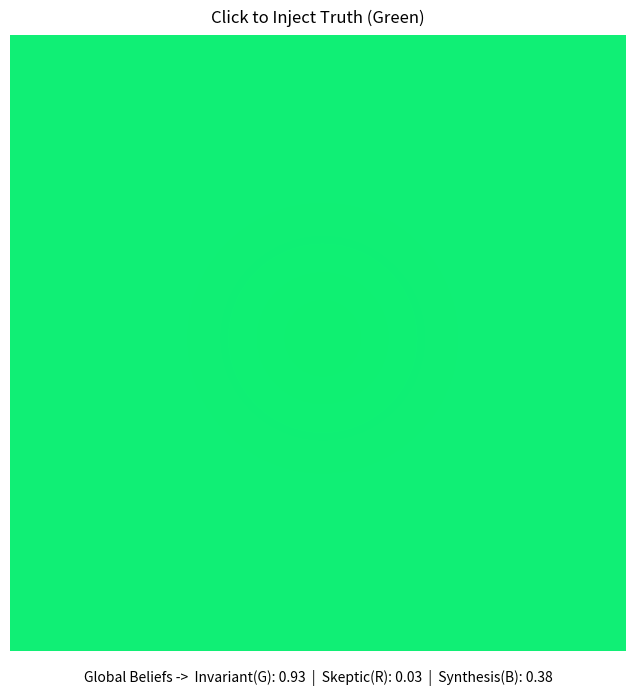

Write the Python code that produced this figure.
import numpy as np
import matplotlib.pyplot as plt
from matplotlib.animation import FuncAnimation
import matplotlib.colors as mcolors

# ─── GRID CONFIGURATION ──────────────────────────────────────────────
GRID_SIZE = 64  # 64x64 = 4096 Minds
N_HEADS = 64    # Slightly reduced heads/mind directly for visualization speed
DECAY = 0.015   # How fast Flow decays without novelty
COUPLING = 0.2  # Diffusion rate (How strongly neighbors talk)

class FluxGrid:
    def __init__(self, size=GRID_SIZE):
        self.size = size
        self.total = size * size
        
        # State: Size x Size x 3 (Plus, Minus, Flow)
        # Initialize as Skeptical (High Minus)
        self.psi = np.zeros((size, size, 3))
        self.psi[:, :, 1] = 0.9  # Minus (Red)
        self.psi[:, :, 0] = 0.1  # Plus (Green)
        self.psi[:, :, 2] = 0.1  # Flow (Blue)
        self.normalize()
        
        # Laplacians for diffusion (pre-allocate)
        self.diff_buffer = np.zeros_like(self.psi)

    def normalize(self):
        # Norm across the last axis (channels)
        norms = np.linalg.norm(self.psi, axis=2, keepdims=True)
        self.psi /= (norms + 1e-9)

    def apply_diffusion(self):
        # Simple finite difference spatial diffusion
        # Shift Up, Down, Left, Right
        p = self.psi
        
        # Periodic Boundary Conditions (Toroidal World)
        # N, S, E, W neighbors
        n = np.roll(p, 1, axis=0)
        s = np.roll(p, -1, axis=0)
        e = np.roll(p, 1, axis=1)
        w = np.roll(p, -1, axis=1)
        
        # Laplacian = Neighbors - 4*Center
        laplacian = (n + s + e + w) - 4*p
        
        # Apply strict topological update
        self.psi += COUPLING * laplacian

    def step(self):
        # 1. Internal Dynamics
        # - decay Flow
        self.psi[:, :, 2] *= (1.0 - DECAY)
        
        # - "Reaction": If Plus and Minus collide, they generate Flow
        #   Synthesis Logic: flow += alpha * (plus * minus)
        conflict = self.psi[:, :, 0] * self.psi[:, :, 1]
        self.psi[:, :, 2] += 0.3 * conflict
        
        # 2. Opinion Dynamics (simplified phase logic for speed)
        #   Plus grows if Flow is high (enlightened positivity)
        flow_boost = self.psi[:, :, 2] * 0.05
        self.psi[:, :, 0] += flow_boost
        
        # 3. Spatial Diffusion (The "Social Network")
        self.apply_diffusion()
        
        # 4. Renormalize (The Unity Constraint)
        self.normalize()

    def inject_idea(self, x, y, radius=3, type_idx=0, strength=2.0):
        # Inject a burst of belief at (x,y)
        x, y = int(x), int(y)
        for i in range(-radius, radius+1):
            for j in range(-radius, radius+1):
                if 0 <= x+i < self.size and 0 <= y+j < self.size:
                    dist = np.sqrt(i**2 + j**2)
                    if dist <= radius:
                        self.psi[x+i, y+j, type_idx] += strength
        self.normalize()

# ─── VISUALIZATION ───────────────────────────────────────────────────

# Setup Simulation
print("Initializing Collective Consciousness Grid...")
grid = FluxGrid()
print(f"Populated {grid.total} Neural Minds.")

fig, ax = plt.subplots(figsize=(8, 8))
fig.canvas.manager.set_window_title('Flux Dynamics: Societal Simulator')

# Initial Image
# Mapping: Plus->Green, Minus->Red, Flow->Blue
# We just pass the Psi array directly as RGB! 
# (Since Psi is normalized 0-1 and 3-channels, it maps perfectly to RGB)
im = ax.imshow(grid.psi, origin='lower', interpolation='bilinear')
ax.set_axis_off()

title_text = ax.text(0.5, 1.02, "Click to Inject Truth (Green)", 
                     transform=ax.transAxes, ha="center", fontsize=12, color='black')

# Stats Text
stats_text = ax.text(0.5, -0.05, "", transform=ax.transAxes, ha="center", fontsize=10)

def update(frame):
    grid.step()
    
    # Visualization:
    # To make it look "Sci-Fi", let's boost contrast
    p = grid.psi ** 0.8 # Gamma correction
    
    # CORRECT COLOR MAPPING FOR INTUITION
    # Display buffer: [Red, Green, Blue]
    # We want: 
    #   Red   = Minus (Skepticism/Resistance) -> index 1 in psi
    #   Green = Plus  (Truth/Growth)         -> index 0 in psi
    #   Blue  = Flow  (Synthesis)            -> index 2 in psi
    
    vis_data = np.dstack([p[:,:,1], p[:,:,0], p[:,:,2]])
    
    im.set_data(vis_data)
    
    # Calculate global stats
    avg_plus = np.mean(grid.psi[:,:,0])
    avg_minus = np.mean(grid.psi[:,:,1])
    avg_flow = np.mean(grid.psi[:,:,2])
    
    stats_text.set_text(f"Global Beliefs ->  Invariant(G): {avg_plus:.2f}  |  Skeptic(R): {avg_minus:.2f}  |  Synthesis(B): {avg_flow:.2f}")
    
    return [im, stats_text]

# Interaction
def onclick(event):
    if event.xdata is not None and event.ydata is not None:
        # Left Click: Inject Truth (Plus/Green)
        # Right Click: Inject Confusion (Minus/Red)
        if event.button == 1:
            grid.inject_idea(event.ydata, event.xdata, type_idx=0, strength=5.0) # Green
            title_text.set_text("Injecting Truth Signal...")
        elif event.button == 3:
            grid.inject_idea(event.ydata, event.xdata, type_idx=1, strength=5.0) # Red
            title_text.set_text("Injecting Doubt/Skepticism...")
        elif event.button == 2: # Middle click
            grid.inject_idea(event.ydata, event.xdata, type_idx=2, strength=5.0) # Blue
            title_text.set_text("Injecting Pure Synthesis...")

cid = fig.canvas.mpl_connect('button_press_event', onclick)

print("Starting Animation loop...")

# Force GIF generation for headless environments
print("Rendering simulation to 'flux_society_demo.gif'...")

# Scenario: Drop truth in the middle at frame 10
from matplotlib.animation import PillowWriter
writer = PillowWriter(fps=30)

grid.inject_idea(GRID_SIZE//2, GRID_SIZE//2, radius=4, type_idx=0, strength=10.0) # Big Green Drop

# We need to manually drive the animation for saving since we aren't using plt.show()
# Create the animation object with a fixed number of frames
ani = FuncAnimation(fig, update, frames=100, interval=20, blit=True) 

ani.save("flux_society_demo.gif", writer=writer)
print("GIF Saved.")
